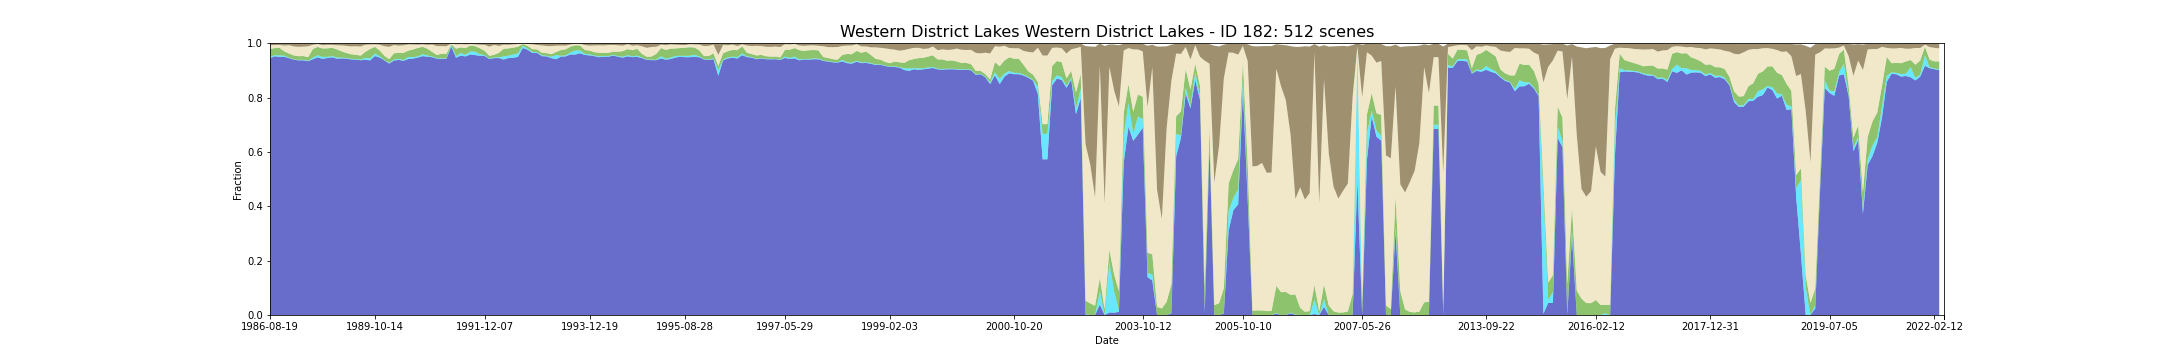

The data file committed next to this chart (first rows):
feature_id, water, wet, bs, pv, npv, pc_missing, date, s3_csv_path, display_time
182, 0.9453, 0.003937, 0.006825, 0.02946, 0.01383, 0.0, 1986-08-19T23:31:06Z, s3://dea-public-data-dev/projects/WIT/Ra…, 1986-08-19
182, 0.9453, 0.003937, 0.006825, 0.02946, 0.01383, 0.0, 1986-08-19T23:31:30Z, s3://dea-public-data-dev/projects/WIT/Ra…, 1986-08-19
182, 0.952, 0.004159, 0.006304, 0.02588, 0.01117, 0.001682, 1987-09-23T23:36:41Z, s3://dea-public-data-dev/projects/WIT/Ra…, 1987-09-23
182, 0.952, 0.004052, 0.006323, 0.02593, 0.0112, 0.001682, 1987-09-23T23:37:05Z, s3://dea-public-data-dev/projects/WIT/Ra…, 1987-09-23
182, 0.9494, 0.005695, 0.005921, 0.02791, 0.0105, 0.05094, 1987-10-25T23:37:15Z, s3://dea-public-data-dev/projects/WIT/Ra…, 1987-10-25
182, 0.9494, 0.005695, 0.005921, 0.02791, 0.0105, 0.05094, 1987-10-25T23:37:39Z, s3://dea-public-data-dev/projects/WIT/Ra…, 1987-10-25
182, 0.95, 0.004152, 0.008452, 0.01573, 0.02113, 0.0, 1987-12-03T23:44:11Z, s3://dea-public-data-dev/projects/WIT/Ra…, 1987-12-03
182, 0.9448, 0.002076, 0.007017, 0.01515, 0.03042, 0.0, 1988-01-04T23:44:41Z, s3://dea-public-data-dev/projects/WIT/Ra…, 1988-01-04
182, 0.9393, 0.001074, 0.01118, 0.0145, 0.03335, 0.0, 1988-02-14T23:39:38Z, s3://dea-public-data-dev/projects/WIT/Ra…, 1988-02-14
182, 0.9393, 0.001074, 0.01118, 0.0145, 0.03335, 0.0, 1988-02-14T23:39:15Z, s3://dea-public-data-dev/projects/WIT/Ra…, 1988-02-14
182, 0.9368, 0.001611, 0.01251, 0.01382, 0.03461, 0.0, 1988-03-01T23:39:25Z, s3://dea-public-data-dev/projects/WIT/Ra…, 1988-03-01
182, 0.9368, 0.001575, 0.01252, 0.01384, 0.03462, 0.0, 1988-03-01T23:39:49Z, s3://dea-public-data-dev/projects/WIT/Ra…, 1988-03-01
182, 0.9369, 0.002314, 0.01184, 0.01345, 0.03493, 0.01009, 1988-03-08T23:45:41Z, s3://dea-public-data-dev/projects/WIT/Ra…, 1988-03-08
182, 0.9337, 0.001897, 0.01043, 0.01302, 0.04034, 0.0, 1988-04-09T23:45:54Z, s3://dea-public-data-dev/projects/WIT/Ra…, 1988-04-09
182, 0.9412, 0.005592, 0.005299, 0.032, 0.01525, 0.02703, 1988-07-14T23:46:30Z, s3://dea-public-data-dev/projects/WIT/Ra…, 1988-07-14
182, 0.9479, 0.007871, 0.002433, 0.03044, 0.01074, 0.04499, 1988-08-15T23:46:32Z, s3://dea-public-data-dev/projects/WIT/Ra…, 1988-08-15
182, 0.9425, 0.00714, 0.006702, 0.0312, 0.01185, 0.007338, 1988-08-24T23:40:25Z, s3://dea-public-data-dev/projects/WIT/Ra…, 1988-08-24
182, 0.9425, 0.006996, 0.006723, 0.03125, 0.01192, 0.007338, 1988-08-24T23:40:48Z, s3://dea-public-data-dev/projects/WIT/Ra…, 1988-08-24
182, 0.9453, 0.00451, 0.005472, 0.03113, 0.01296, 0.0, 1988-08-31T23:46:36Z, s3://dea-public-data-dev/projects/WIT/Ra…, 1988-08-31
182, 0.9482, 0.004367, 0.005518, 0.0305, 0.01075, 0.0, 1988-09-25T23:40:42Z, s3://dea-public-data-dev/projects/WIT/Ra…, 1988-09-25
182, 0.9482, 0.004367, 0.005518, 0.0305, 0.01075, 0.0, 1988-09-25T23:40:18Z, s3://dea-public-data-dev/projects/WIT/Ra…, 1988-09-25
182, 0.9432, 0.004365, 0.006823, 0.02979, 0.0151, 0.05695, 1988-10-27T23:40:35Z, s3://dea-public-data-dev/projects/WIT/Ra…, 1988-10-27
182, 0.9432, 0.004365, 0.006823, 0.02979, 0.0151, 0.05695, 1988-10-27T23:40:11Z, s3://dea-public-data-dev/projects/WIT/Ra…, 1988-10-27
182, 0.9441, 0.002864, 0.007478, 0.023, 0.02188, 3.579482406845802e-05, 1988-11-12T23:40:13Z, s3://dea-public-data-dev/projects/WIT/Ra…, 1988-11-12
182, 0.9441, 0.002864, 0.007478, 0.023, 0.02188, 3.579482406845802e-05, 1988-11-12T23:40:37Z, s3://dea-public-data-dev/projects/WIT/Ra…, 1988-11-12
182, 0.9432, 0.002362, 0.009382, 0.01852, 0.02599, 0.0, 1988-12-14T23:40:23Z, s3://dea-public-data-dev/projects/WIT/Ra…, 1988-12-14
182, 0.9432, 0.002398, 0.009376, 0.01853, 0.02596, 0.0, 1988-12-14T23:39:59Z, s3://dea-public-data-dev/projects/WIT/Ra…, 1988-12-14
182, 0.9403, 0.002148, 0.01098, 0.01685, 0.02915, 0.0, 1988-12-21T23:46:07Z, s3://dea-public-data-dev/projects/WIT/Ra…, 1988-12-21
182, 0.9394, 0.00247, 0.01048, 0.01568, 0.03136, 0.0, 1989-01-06T23:46:07Z, s3://dea-public-data-dev/projects/WIT/Ra…, 1989-01-06
182, 0.9372, 0.002184, 0.01144, 0.01476, 0.03373, 7.158964813691604e-05, 1989-01-22T23:45:46Z, s3://dea-public-data-dev/projects/WIT/Ra…, 1989-01-22
182, 0.9389, 0.00698, 0.005308, 0.02239, 0.02586, 0.0, 1989-04-05T23:38:45Z, s3://dea-public-data-dev/projects/WIT/Ra…, 1989-04-05
182, 0.9389, 0.007016, 0.005298, 0.02238, 0.02585, 0.0, 1989-04-05T23:39:09Z, s3://dea-public-data-dev/projects/WIT/Ra…, 1989-04-05
182, 0.9368, 0.007052, 0.004148, 0.03468, 0.01662, 0.0, 1989-06-08T23:38:08Z, s3://dea-public-data-dev/projects/WIT/Ra…, 1989-06-08
182, 0.9527, 0.009307, 0.003812, 0.02436, 0.009297, 0.0, 1989-10-14T23:35:12Z, s3://dea-public-data-dev/projects/WIT/Ra…, 1989-10-14
182, 0.9527, 0.009307, 0.003812, 0.02436, 0.009297, 0.0, 1989-10-14T23:34:48Z, s3://dea-public-data-dev/projects/WIT/Ra…, 1989-10-14
182, 0.9473, 0.004331, 0.00508, 0.02144, 0.02119, 0.0, 1989-12-08T23:39:26Z, s3://dea-public-data-dev/projects/WIT/Ra…, 1989-12-08
182, 0.9364, 0.001718, 0.01028, 0.01535, 0.03559, 3.579482406845802e-05, 1990-03-07T23:30:49Z, s3://dea-public-data-dev/projects/WIT/Ra…, 1990-03-07
182, 0.9364, 0.001718, 0.01031, 0.01535, 0.03556, 3.579482406845802e-05, 1990-03-07T23:30:25Z, s3://dea-public-data-dev/projects/WIT/Ra…, 1990-03-07
182, 0.9249, 0.003295, 0.01271, 0.01319, 0.04524, 0.02223, 1990-03-23T23:29:53Z, s3://dea-public-data-dev/projects/WIT/Ra…, 1990-03-23
182, 0.9249, 0.003222, 0.01273, 0.0132, 0.04529, 0.02223, 1990-03-23T23:30:16Z, s3://dea-public-data-dev/projects/WIT/Ra…, 1990-03-23
182, 0.9364, 0.003329, 0.005947, 0.02324, 0.03042, 7.158964813691604e-05, 1990-05-10T23:29:53Z, s3://dea-public-data-dev/projects/WIT/Ra…, 1990-05-10
182, 0.9364, 0.003293, 0.005947, 0.02325, 0.03044, 7.158964813691604e-05, 1990-05-10T23:30:16Z, s3://dea-public-data-dev/projects/WIT/Ra…, 1990-05-10
182, 0.9384, 0.003929, 0.008482, 0.02203, 0.02653, 0.007087, 1990-05-17T23:36:04Z, s3://dea-public-data-dev/projects/WIT/Ra…, 1990-05-17
182, 0.9351, 0.002902, 0.007249, 0.02634, 0.02775, 0.0008233, 1990-05-26T23:30:12Z, s3://dea-public-data-dev/projects/WIT/Ra…, 1990-05-26
182, 0.9351, 0.002866, 0.007248, 0.02636, 0.02777, 0.0008233, 1990-05-26T23:29:48Z, s3://dea-public-data-dev/projects/WIT/Ra…, 1990-05-26
182, 0.9419, 0.007497, 0.004075, 0.0233, 0.02273, 0.04514, 1990-06-02T23:35:59Z, s3://dea-public-data-dev/projects/WIT/Ra…, 1990-06-02
182, 0.9434, 0.004975, 0.004417, 0.02859, 0.01791, 0.0, 1990-07-20T23:35:52Z, s3://dea-public-data-dev/projects/WIT/Ra…, 1990-07-20
182, 0.947, 0.004582, 0.004983, 0.03087, 0.01193, 0.0, 1990-09-22T23:35:35Z, s3://dea-public-data-dev/projects/WIT/Ra…, 1990-09-22
182, 0.9524, 0.007123, 0.0038, 0.02739, 0.008736, 0.0, 1990-10-24T23:35:20Z, s3://dea-public-data-dev/projects/WIT/Ra…, 1990-10-24
182, 0.9503, 0.004295, 0.00575, 0.02496, 0.01408, 0.0, 1990-11-18T23:29:05Z, s3://dea-public-data-dev/projects/WIT/Ra…, 1990-11-18
182, 0.9503, 0.004188, 0.005789, 0.02501, 0.0141, 0.0, 1990-11-18T23:29:29Z, s3://dea-public-data-dev/projects/WIT/Ra…, 1990-11-18
182, 0.9484, 0.002971, 0.004488, 0.01668, 0.02684, 0.0, 1990-12-04T23:29:14Z, s3://dea-public-data-dev/projects/WIT/Ra…, 1990-12-04
182, 0.9484, 0.002899, 0.004465, 0.0167, 0.02692, 0.0, 1990-12-04T23:28:50Z, s3://dea-public-data-dev/projects/WIT/Ra…, 1990-12-04
182, 0.9429, 0.001933, 0.01002, 0.01154, 0.03299, 0.0, 1991-01-12T23:35:59Z, s3://dea-public-data-dev/projects/WIT/Ra…, 1991-01-12
182, 0.9419, 0.002385, 0.009943, 0.01693, 0.02821, 0.09951, 1991-02-06T23:30:35Z, s3://dea-public-data-dev/projects/WIT/Ra…, 1991-02-06
182, 0.9419, 0.002306, 0.009978, 0.01694, 0.02824, 0.09951, 1991-02-06T23:30:11Z, s3://dea-public-data-dev/projects/WIT/Ra…, 1991-02-06
182, 0.9423, 0.001754, 0.01035, 0.01683, 0.02818, 0.0, 1991-02-22T23:30:37Z, s3://dea-public-data-dev/projects/WIT/Ra…, 1991-02-22
182, 0.9423, 0.001682, 0.01036, 0.01684, 0.02823, 0.0, 1991-02-22T23:31:01Z, s3://dea-public-data-dev/projects/WIT/Ra…, 1991-02-22
182, 0.9875, 0.006727, 0.001114, 0.002431, 0.002147, 0.06887, 1991-06-21T23:38:48Z, s3://dea-public-data-dev/projects/WIT/Ra…, 1991-06-21
182, 0.9466, 0.005512, 0.003793, 0.02752, 0.01604, 0.0, 1991-08-01T23:33:06Z, s3://dea-public-data-dev/projects/WIT/Ra…, 1991-08-01
... 452 more rows
